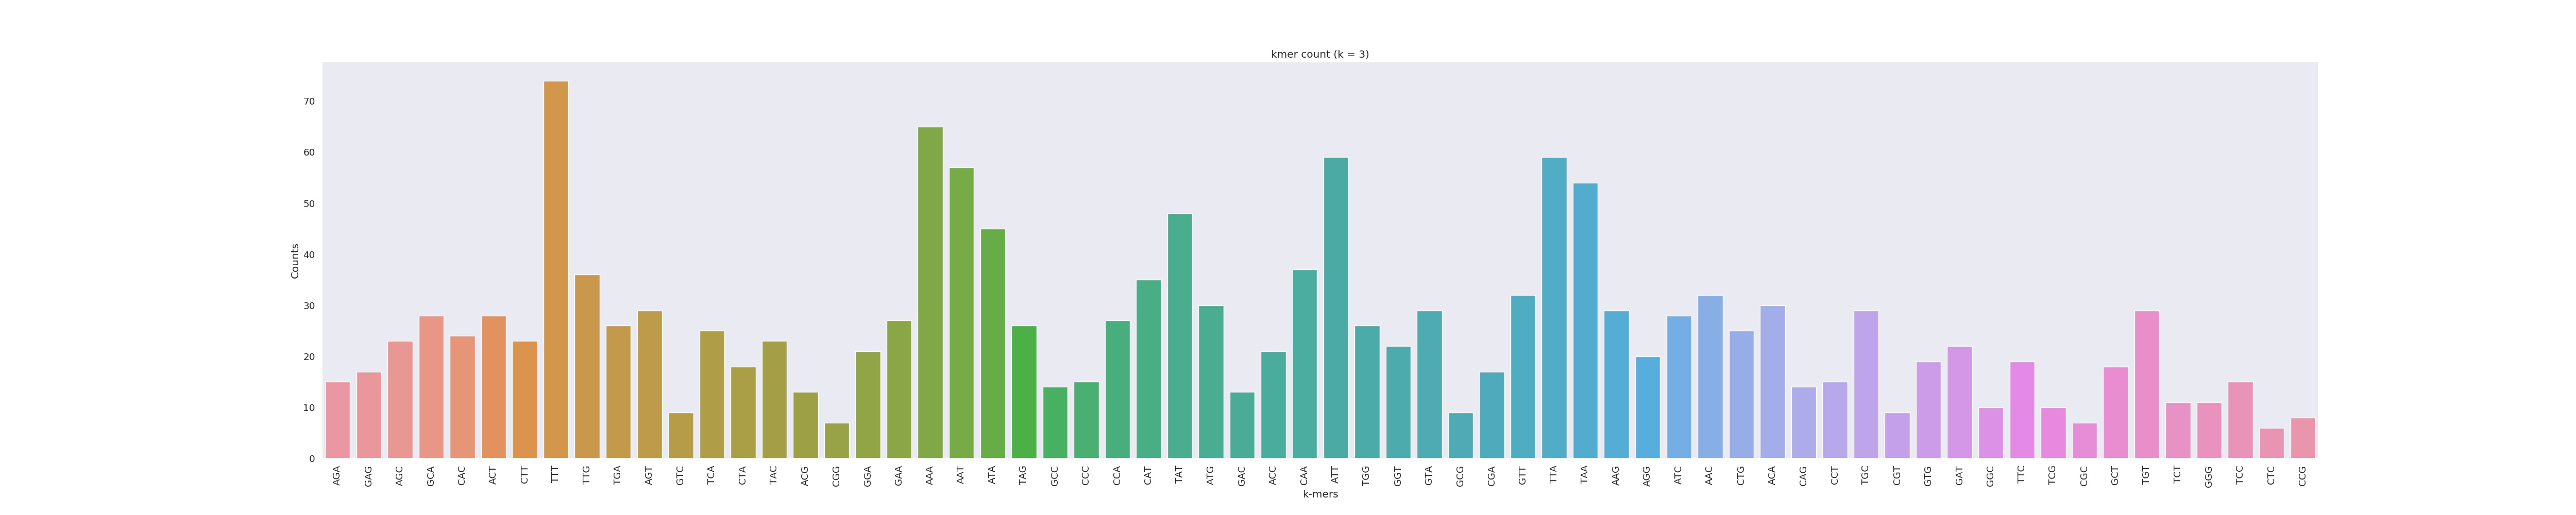

Source data for this figure (header and first rows):
AGA	15
GAG	17
AGC	23
GCA	28
CAC	24
ACT	28
CTT	23
TTT	74
TTG	36
TGA	26
AGT	29
GTC	9
TCA	25
CTA	18
TAC	23
ACG	13
CGG	7
GGA	21
GAA	27
AAA	65
AAT	57
ATA	45
TAG	26
GCC	14
CCC	15
CCA	27
CAT	35
TAT	48
ATG	30
GAC	13
ACC	21
CAA	37
ATT	59
TGG	26
GGT	22
GTA	29
GCG	9
CGA	17
GTT	32
TTA	59
TAA	54
AAG	29
AGG	20
ATC	28
AAC	32
CTG	25
ACA	30
CAG	14
CCT	15
TGC	29
CGT	9
GTG	19
GAT	22
GGC	10
TTC	19
TCG	10
CGC	7
GCT	18
TGT	29
TCT	11
GGG	11
... 3 more rows
